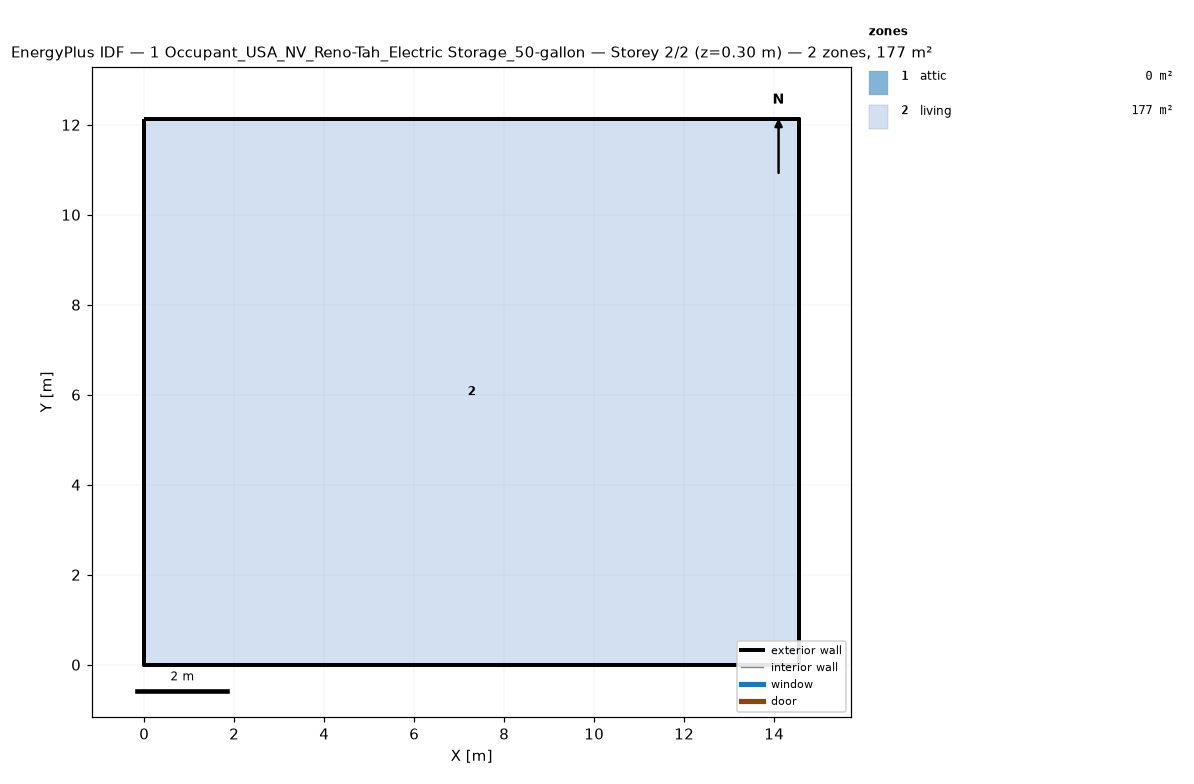
=== STOREY PLAN SPEC (per zone: floor XY polygon, exterior-wall plan segments, windows/doors) ===
zone 1: attic  (0.0 m²)
  exterior wall: (14.55, 0.00) – (14.55, 12.13) – (14.55, 6.06)  [18.2 m]
  exterior wall: (0.00, 12.13) – (0.00, 0.00) – (0.00, 6.06)  [18.2 m]
zone 2: living  (176.5 m²)
  floor: (0.00, 0.00) (0.00, 12.13) (14.55, 12.13) (14.55, 0.00)
  exterior wall: (0.00, 0.00) – (14.55, 0.00)  [14.6 m]
  exterior wall: (14.55, 0.00) – (14.55, 12.13)  [12.1 m]
  exterior wall: (14.55, 12.13) – (0.00, 12.13)  [14.6 m]
  exterior wall: (0.00, 12.13) – (0.00, 0.00)  [12.1 m]

=== DERIVED (storey summary) ===
Building: 1 Occupant_USA_NV_Reno-Tah_Electric Storage_50-gallon
Storey: 2 of 2  (floor level z = 0.30 m)
Storey gross floor area: 176.5 m²
Zones on this storey: 2
  - attic: floor 0.0 m²; exterior wall 36.4 m (24.5 m²); WWR 0.0%
  - living: floor 176.5 m²; exterior wall 53.4 m (146.4 m²); WWR 0.0%
Zone adjacency: (none detected)